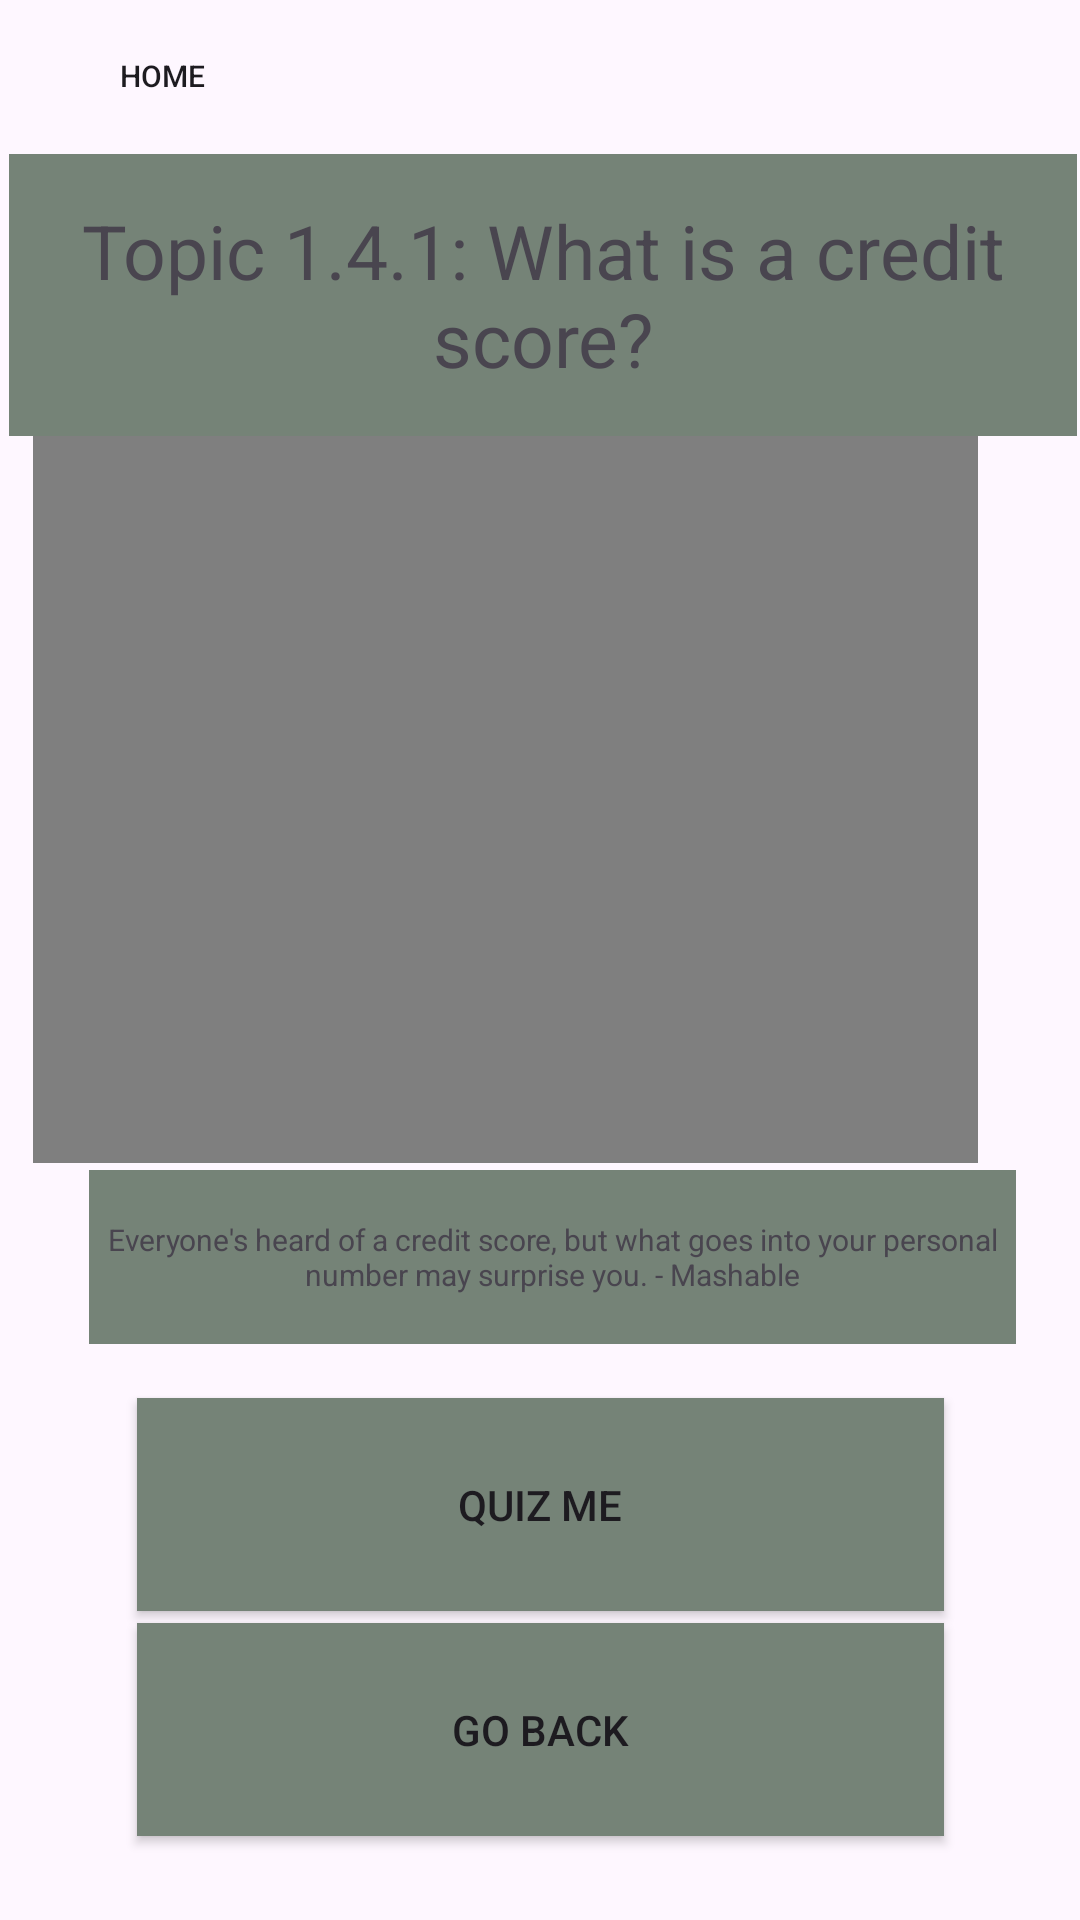

Reconstruct the res/layout file that produces this screen, plus the resources it refers to.
<!-- AndroidManifest.xml: application theme Theme.Ask_MainReal -->
<!-- res/layout/lesson_1_4_1.xml -->
<?xml version="1.0" encoding="utf-8"?>
<androidx.constraintlayout.widget.ConstraintLayout xmlns:android="http://schemas.android.com/apk/res/android"
    android:layout_width="match_parent"
    android:layout_height="match_parent"
    xmlns:app="http://schemas.android.com/apk/res-auto"
    xmlns:tools="http://schemas.android.com/tools"
    >

    <Button
        android:id="@+id/home"
        android:layout_width="83dp"
        android:layout_height="41dp"
        android:background="@drawable/green_btn"
        android:text="@string/home"
        android:textSize="10sp"
        android:theme="@style/Button.Green"
        app:backgroundTint="@color/green"
        app:layout_constraintBottom_toBottomOf="parent"
        app:layout_constraintEnd_toEndOf="parent"
        app:layout_constraintHorizontal_bias="0.046"
        app:layout_constraintStart_toStartOf="parent"
        app:layout_constraintTop_toTopOf="parent"
        app:layout_constraintVertical_bias="0.008" />

    <VideoView
        android:id="@+id/videoView1_2_2"
        android:layout_width="315dp"
        android:layout_height="265dp"
        android:layout_marginStart="62dp"
        android:layout_marginTop="168dp"
        android:layout_marginEnd="34dp"
        android:layout_marginBottom="298dp"
        app:layout_constraintBottom_toBottomOf="parent"
        app:layout_constraintEnd_toEndOf="parent"
        app:layout_constraintHorizontal_bias="1.0"
        app:layout_constraintStart_toStartOf="parent"
        app:layout_constraintTop_toTopOf="parent" />

    <TextView
        android:id="@+id/textView102"
        android:layout_width="356dp"
        android:layout_height="94dp"
        android:background="@drawable/box"
        android:gravity="center"
        android:text="@string/topic_1_4_1_what_is_a_credit_score"
        android:textSize="25dp"
        app:layout_constraintBottom_toBottomOf="parent"
        app:layout_constraintEnd_toEndOf="parent"
        app:layout_constraintHorizontal_bias="0.709"
        app:layout_constraintStart_toStartOf="parent"
        app:layout_constraintTop_toTopOf="parent"
        app:layout_constraintVertical_bias="0.094" />

    <TextView
        android:id="@+id/textView103"
        android:layout_width="309dp"
        android:layout_height="58dp"
        android:background="@drawable/box"
        android:gravity="center"
        android:text="@string/everyone_s_heard_of_a_credit_score_but_what_goes_into_your_personal_number_may_surprise_you_mashable"
        android:textSize="10dp"
        app:layout_constraintBottom_toBottomOf="parent"
        app:layout_constraintEnd_toEndOf="parent"
        app:layout_constraintHorizontal_bias="0.581"
        app:layout_constraintStart_toStartOf="parent"
        app:layout_constraintTop_toTopOf="parent"
        app:layout_constraintVertical_bias="0.67" />

    <Button
        android:id="@+id/button_front_page55"
        android:layout_width="269dp"
        android:layout_height="71dp"
        android:background="@drawable/box"
        android:text="Quiz me"
        app:layout_constraintBottom_toBottomOf="parent"
        app:layout_constraintEnd_toEndOf="parent"
        app:layout_constraintStart_toStartOf="parent"
        app:layout_constraintTop_toTopOf="parent"
        app:layout_constraintVertical_bias="0.819" />

    <Button
        android:id="@+id/back_button"
        android:layout_width="269dp"
        android:layout_height="71dp"
        android:background="@drawable/box"
        android:text="Go Back"
        app:layout_constraintBottom_toBottomOf="parent"
        app:layout_constraintEnd_toEndOf="parent"
        app:layout_constraintStart_toStartOf="parent"
        app:layout_constraintTop_toTopOf="parent"
        app:layout_constraintVertical_bias="0.951" />



</androidx.constraintlayout.widget.ConstraintLayout>
<!-- resources referenced by this layout -->
<resources>
  <color name="green">#48937f</color>
  <!-- drawable box (drawable) -->
  <?xml version="1.0" encoding="utf-8"?>
  <selector xmlns:android="http://schemas.android.com/apk/res/android">
      <item>
          <shape android:shape="rectangle">
              <solid android:color="#758377"/>
          </shape>
      </item>
  </selector>
  <string name="everyone_s_heard_of_a_credit_score_but_what_goes_into_your_personal_number_may_surprise_you_mashable">Everyone\'s heard of a credit score, but what goes into your personal number may surprise you. - Mashable</string>
  <string name="home">Home</string>
  <string name="topic_1_4_1_what_is_a_credit_score">Topic 1.4.1: What is a credit score?</string>
  <style name="Button.Green" parent="ThemeOverlay.AppCompat">
          <item name="colorAccent">@android:color/holo_green_light</item>
      </style>
  <style name="Theme.Ask_MainReal" parent="Base.Theme.Ask_MainReal" />
  <style name="Base.Theme.Ask_MainReal" parent="Theme.Material3.DayNight.NoActionBar"> 
          
          
          
      </style>
</resources>
